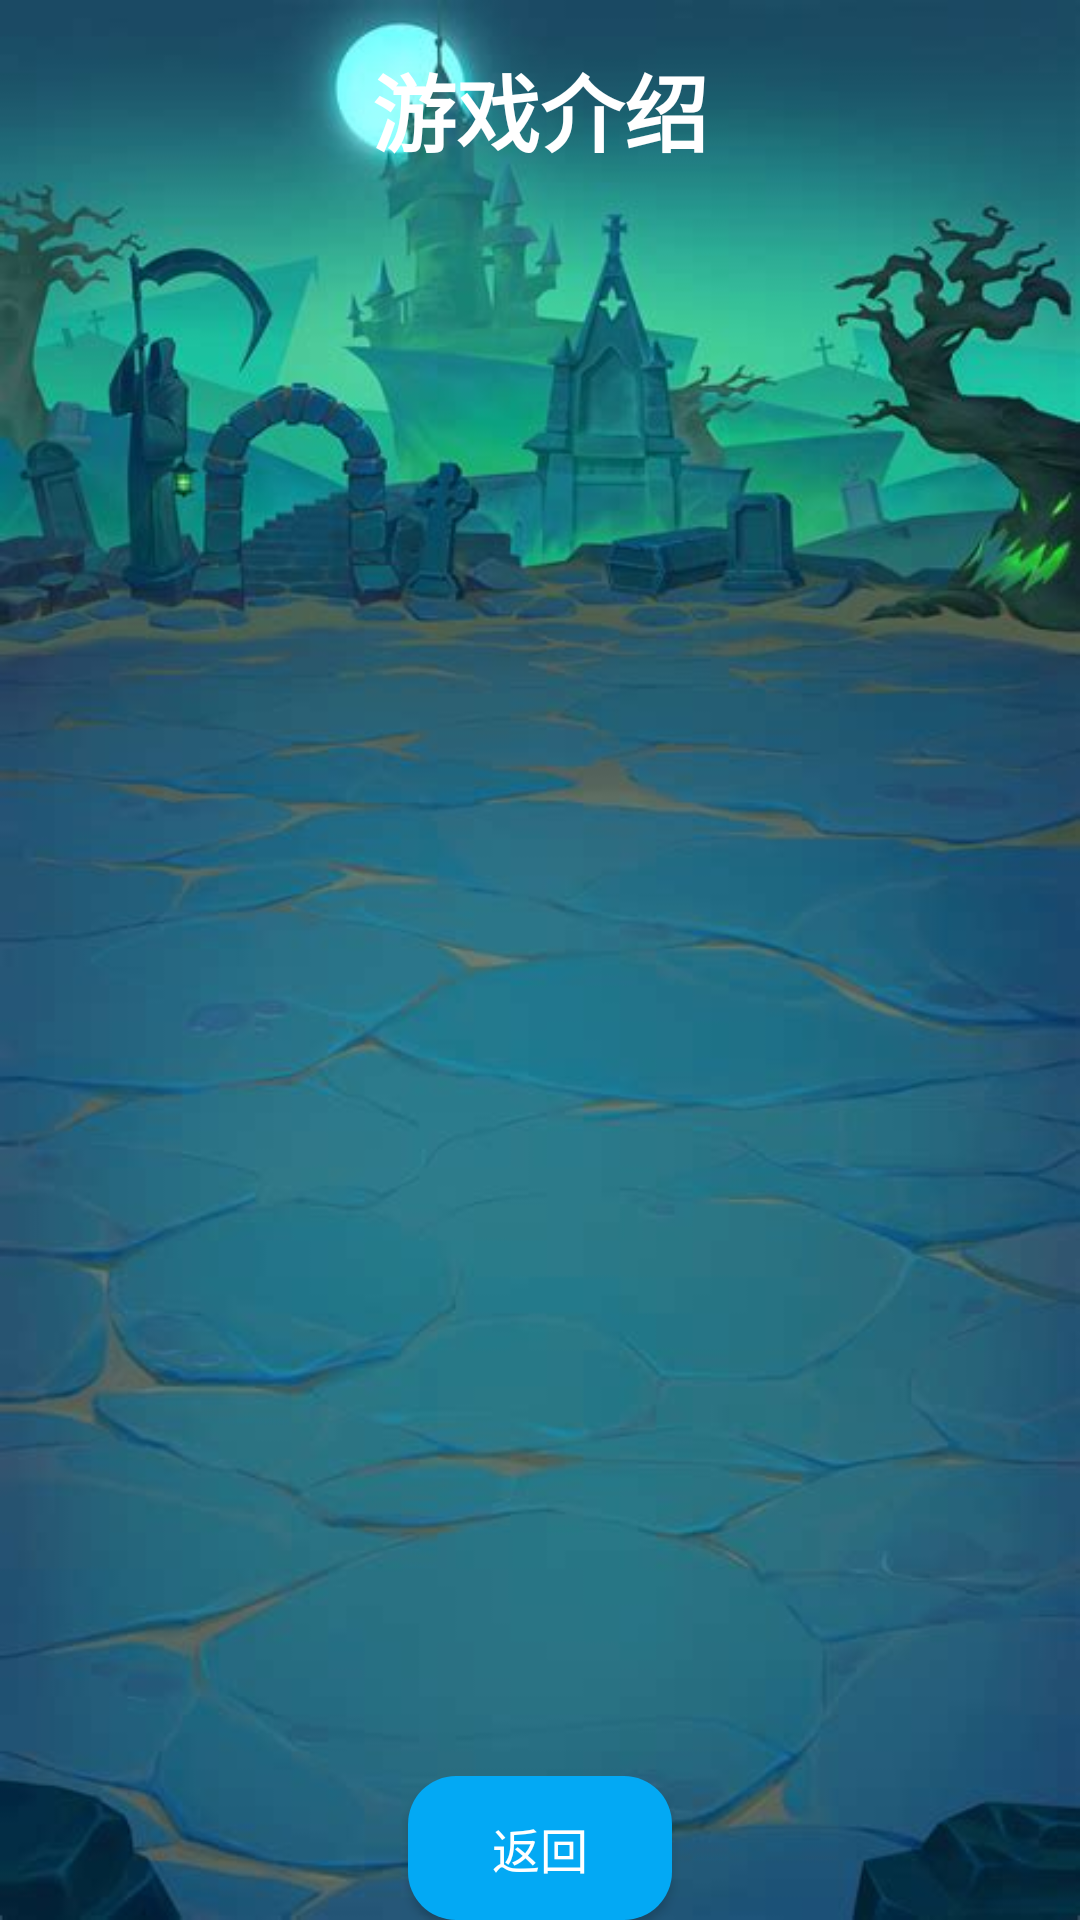

Reconstruct the res/layout file that produces this screen, plus the resources it refers to.
<!-- AndroidManifest.xml: application theme Theme.JingZiQi -->
<!-- res/layout/activity_game_description.xml -->
<?xml version="1.0" encoding="utf-8"?>
    <androidx.constraintlayout.widget.ConstraintLayout
        xmlns:android="http://schemas.android.com/apk/res/android"
        xmlns:app="http://schemas.android.com/apk/res-auto"
        android:layout_width="match_parent"
        android:layout_height="match_parent"
        android:background="@drawable/game_bg1">

        
        <TextView
            android:id="@+id/title_text"
            android:layout_width="wrap_content"
            android:layout_height="wrap_content"
            android:text="游戏介绍"
            android:textSize="28sp"
            android:textStyle="bold"
            android:textColor="#FFFFFF"
            android:layout_marginTop="16dp"
            android:layout_marginBottom="16dp"
            app:layout_constraintTop_toTopOf="parent"
            app:layout_constraintStart_toStartOf="parent"
            app:layout_constraintEnd_toEndOf="parent" />

        
        <androidx.viewpager2.widget.ViewPager2
            android:id="@+id/game_description_pager"
            android:layout_width="match_parent"
            android:layout_height="0dp"
            android:layout_margin="16dp"
            app:layout_constraintTop_toBottomOf="@id/title_text"
            app:layout_constraintBottom_toBottomOf="parent"
            app:layout_constraintStart_toStartOf="parent"
            app:layout_constraintEnd_toEndOf="parent" />

    
    <Button
        android:id="@+id/back_to_title_button"
        android:layout_width="wrap_content"
        android:layout_height="wrap_content"
        android:text="返回"
        android:textSize="16sp"
        android:background="@drawable/rounded_button_register"
        android:textColor="#FFFFFF"
        android:layout_marginTop="16dp"
        app:layout_constraintBottom_toBottomOf="parent"
        app:layout_constraintStart_toStartOf="parent"
        app:layout_constraintEnd_toEndOf="parent" />
    </androidx.constraintlayout.widget.ConstraintLayout>
<!-- resources referenced by this layout -->
<resources>
  <!-- drawable game_bg1: jpeg bitmap (drawable, 34183 bytes) -->
  <!-- drawable rounded_button_register (drawable) -->
  <?xml version="1.0" encoding="utf-8"?>
  <selector xmlns:android="http://schemas.android.com/apk/res/android">
      
      <item android:state_pressed="true">
          <shape>
              <solid android:color="#0288D1" /> 
              <corners android:radius="16dp" />
          </shape>
      </item>
      
      <item>
          <shape>
              <solid android:color="#03A9F4" /> 
              <corners android:radius="16dp" />
          </shape>
      </item>
  </selector>
  <style name="Theme.JingZiQi" parent="Base.Theme.JingZiQi" />
  <style name="Base.Theme.JingZiQi" parent="Theme.Material3.DayNight.NoActionBar">
          
          
      </style>
</resources>
